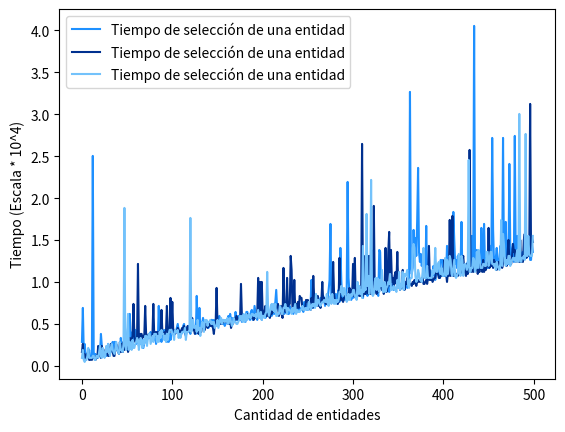

The matplotlib source for this figure:
import math
import time
import numpy as np
from typing import List
from matplotlib import pyplot as plt


class Entity:

    def __init__(self, space: tuple) -> None:
        self.isEnemy = bool(np.random.randint(low=0, high=1))
        self.isTargeteable = bool(np.random.randint(low=0, high=1))
        self.pos = (np.random.randint(low=0, high=space[0]), np.random.randint(low=0, high=space[1]))


def calculateDistance(point0: tuple, point1: tuple) -> float:
    return math.sqrt((point0[0] - point1[1])**2 + (point0[1] - point1[1])**2) 


def selectFromEntities(entities: List[Entity], clickPos: tuple) -> list:
    posClosestEntity = None
    distanceClosestEntity = None
    for i, ent in enumerate(entities):
        if posClosestEntity is None:
            posClosestEntity = 0
            distanceClosestEntity = calculateDistance(clickPos, ent.pos)
        else:
            if entities[i].isTargeteable:
                distance = calculateDistance(clickPos, ent.pos)
                if distance <= distanceClosestEntity:
                    distanceClosestEntity = distance
                    posClosestEntity = i

    return distanceClosestEntity


def simulateEpoch(num_entities: int, space: tuple) -> list:
    entities = []
    for i in range(num_entities):
        entities.append(Entity(space))
    clickPos = (np.random.randint(low=0, high=space[0]), np.random.randint(low=0, high=space[1]))
    start = time.time()
    selectFromEntities(entities, clickPos)
    end =  time.time()
    return [num_entities, (end - start)*100000]


def simulate(space: tuple, epochs: int, epochNum: int) -> list:

    dataToPlot = []
    for num_entities_by_step in range(epochs):
        dataToPlot.append(simulateEpoch(num_entities_by_step, space))
        if num_entities_by_step % 100 == 0:
            print(f"Epoch [{epochNum + 1}]: {num_entities_by_step}")
    return dataToPlot


def simulateAndPlot(space):

    colors = ['#1E90FF', '#00308F', '#73C2FB']

    for i in range(3):
        data = simulate(space, epochs, i)
        data = np.array(data)
        x, y = data.T
        plt.plot(x,y, color = colors[i], label = 'Tiempo de selección de una entidad')

    plt.ylabel('Tiempo (Escala * 10^4)')
    plt.xlabel('Cantidad de entidades')
    plt.legend()
    plt.show()


epochs = 500
space = (500,500)
simulateAndPlot(space)
